Image classification data set "splits" (illbillbot/fcvg101 on GitHub). Class labels (3): apple, banana, orange.

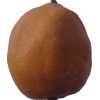
Label: orange

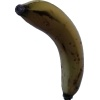
Label: banana

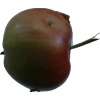
Label: apple

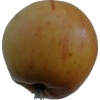
Label: apple

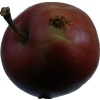
Label: apple

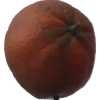
Label: orange
